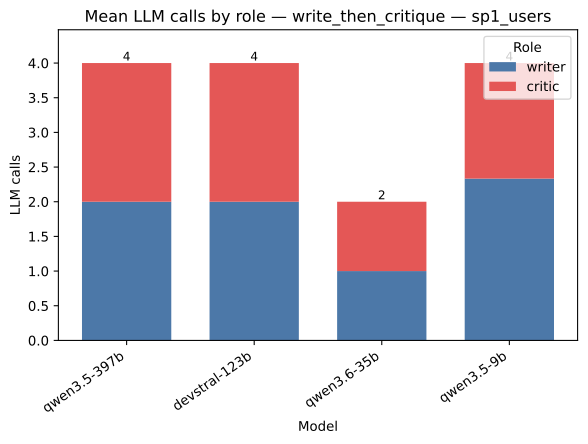

The data file committed next to this chart (first rows):
strategy, model, role, value, total
write_then_critique, qwen3.5-397b, writer, 2.0, 4.0
write_then_critique, qwen3.5-397b, critic, 2.0, 4.0
write_then_critique, devstral-123b, writer, 2.0, 4.0
write_then_critique, devstral-123b, critic, 2.0, 4.0
write_then_critique, qwen3.6-35b, writer, 1.0, 2.0
write_then_critique, qwen3.6-35b, critic, 1.0, 2.0
write_then_critique, qwen3.5-9b, writer, 2.333, 4.0
write_then_critique, qwen3.5-9b, critic, 1.667, 4.0
